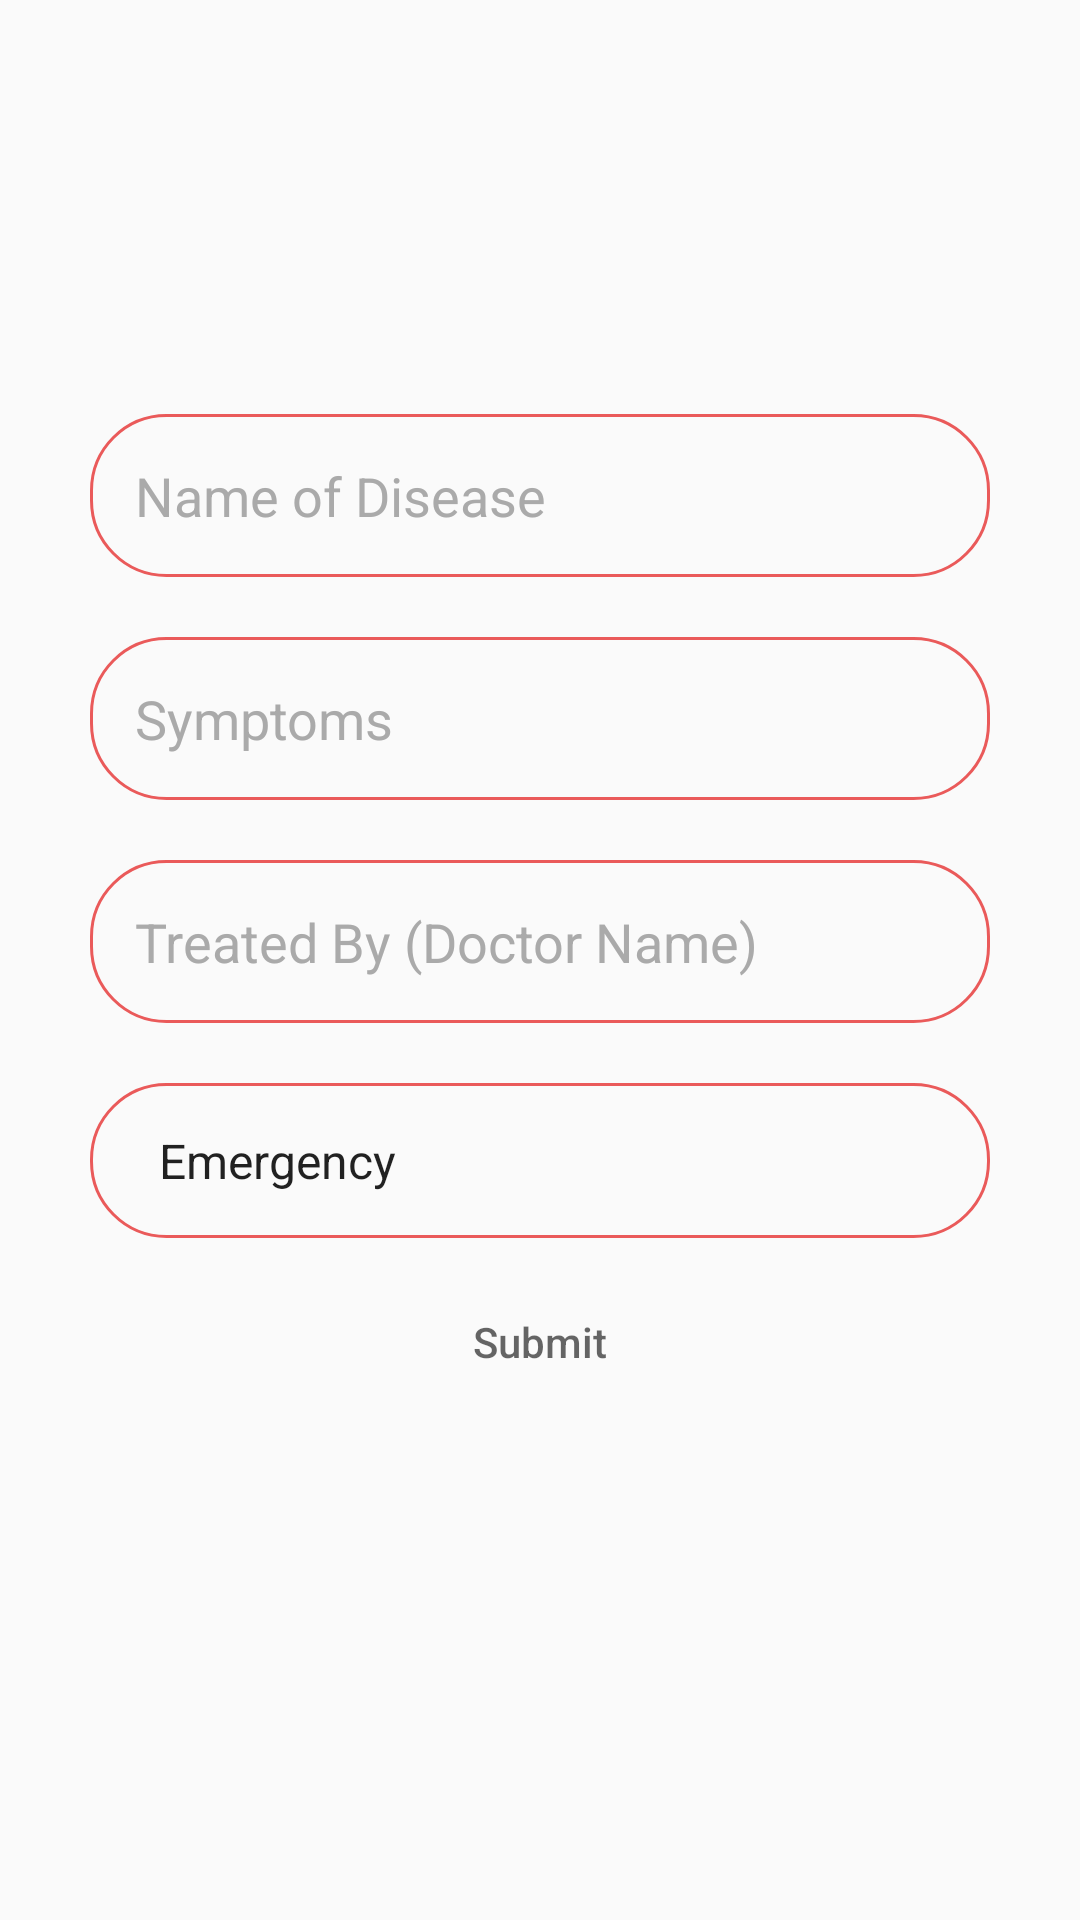

This screen was rendered from an Android layout file. Write that file and the resources it references.
<!-- AndroidManifest.xml: application theme AppTheme -->
<!-- res/layout/activity_add_health_records.xml -->
<?xml version="1.0" encoding="utf-8"?>

<RelativeLayout xmlns:android="http://schemas.android.com/apk/res/android"
    xmlns:tools="http://schemas.android.com/tools"
    xmlns:app="http://schemas.android.com/apk/res-auto"
    android:id="@+id/activity_main"
    android:layout_width="match_parent"
    android:layout_height="match_parent"
    >

    <ScrollView
        android:layout_width="match_parent"
        android:layout_height="match_parent"
        android:layout_below="@+id/imageVIew"
        android:layout_marginTop="3dp">


        <LinearLayout
            android:id="@+id/ContainerlayouInput"
            android:layout_width="match_parent"
            android:layout_height="match_parent"
            android:layout_below="@+id/Student_registration_form"
            android:layout_alignParentBottom="true"
            android:layout_marginLeft="0dp"
            android:layout_marginRight="0dp"
            android:layout_marginBottom="10dp"
            android:orientation="vertical"
            android:padding="20dp">

            <LinearLayout
                android:id="@+id/layoutInput"
                android:layout_width="match_parent"
                android:layout_height="match_parent"
                android:layout_below="@+id/ContainerlayouInput"
                android:layout_alignParentBottom="true"
                android:layout_marginLeft="0dp"
                android:layout_marginTop="15dp"
                android:layout_marginRight="0dp"
                android:layout_marginBottom="10dp"
                android:orientation="vertical"
                android:padding="0dp">

                <EditText
                    android:layout_width="match_parent"
                    android:layout_height="wrap_content"
                    android:layout_margin="10dp"
                    android:background="@drawable/shapeemail"
                    android:drawablePadding="10dp"
                    android:hint="Name of Disease"
                    android:singleLine="true"
                    android:id="@+id/name_of_disease"
                    android:padding="15dp"
                    android:textColor="@android:color/black"
                    android:textColorHighlight="@android:color/black"
                    android:textColorHint="@android:color/darker_gray" />

                <EditText
                    android:layout_width="match_parent"
                    android:layout_height="wrap_content"
                    android:layout_margin="10dp"
                    android:singleLine="true"
                    android:inputType="text"
                    android:id="@+id/symtoms"
                    android:background="@drawable/shapeemail"
                    android:drawablePadding="10dp"
                    android:hint="Symptoms"
                    android:padding="15dp"
                    android:textColor="@android:color/black"
                    android:textColorHighlight="@android:color/black"
                    android:textColorHint="@android:color/darker_gray" />

                <EditText
                    android:layout_width="match_parent"
                    android:layout_height="wrap_content"
                    android:id="@+id/treated_by"
                    android:singleLine="true"
                    android:layout_margin="10dp"
                    android:background="@drawable/shapeemail"
                    android:drawablePadding="10dp"
                    android:hint="Treated By (Doctor Name)"
                    android:inputType="text"
                    android:padding="15dp"
                    android:textColor="@android:color/black"
                    android:textColorHighlight="@android:color/black"
                    android:textColorHint="@android:color/darker_gray" />


                <Spinner
                    android:layout_width="match_parent"
                    android:layout_height="wrap_content"
                    android:layout_margin="10dp"
                    android:singleLine="true"
                    android:inputType="text"
                    android:background="@drawable/shapeemail"
                    android:drawablePadding="10dp"
                    android:hint="Seriousness level"
                    android:entries="@array/Seri"
                    android:id="@+id/medicines"
                    android:padding="15dp"
                    android:textColor="@android:color/black"
                    android:textColorHighlight="@android:color/black"
                    android:textColorHint="@android:color/darker_gray" />



                <Button
                    android:layout_width="match_parent"
                    android:layout_height="wrap_content"
                    android:layout_marginLeft="10dp"
                    android:layout_marginTop="0dp"
                    android:layout_marginRight="10dp"
                    android:layout_marginBottom="10dp"
                    android:background="@drawable/shapesignup"
                    android:padding="15dp"
                    android:textColor="#fff"
                    android:id="@+id/btn_submit"
                    android:shadowColor="@android:color/transparent"
                    android:hint="Submit" />

                <ProgressBar
                    android:id="@+id/pbLoader"
                    style="@style/Base.Widget.AppCompat.ProgressBar"
                    android:layout_width="wrap_content"
                    android:layout_height="wrap_content"
                    android:layout_gravity="center_horizontal"
                    android:indeterminate="true"
                    android:theme="@style/AppTheme.ProgressBar"
                    android:visibility="gone" />

            </LinearLayout>

        </LinearLayout>

    </ScrollView>

    <ImageView
        android:id="@+id/imageVIew"
        android:layout_marginTop="15dp"
        android:layout_marginBottom="5dp"
        android:layout_centerHorizontal="true"
        android:src="@drawable/ambulance"
        android:padding="5dp"
        android:layout_width="70dp"
        android:layout_height="70dp" />

    <TextView
        android:textSize="20sp"
        android:textColor="#FFF"
        android:layout_centerHorizontal="true"
        android:layout_below="@id/imageVIew"
        android:hint=""
        android:layout_width="wrap_content"
        android:layout_height="wrap_content"
        android:id="@+id/Student_registration_form"/>

</RelativeLayout>
<!-- resources referenced by this layout -->
<resources>
  <string-array name="Seri">
          <item>Emergency</item>
          <item>Other</item>
  
      </string-array>
  <!-- drawable shapeemail (drawable) -->
  <?xml version="1.0" encoding="utf-8"?>
  
  <shape
      xmlns:android="http://schemas.android.com/apk/res/android"
      android:shape="rectangle">
  
      <solid
          android:color="@android:color/transparent">
      </solid>
  
      <corners
          android:radius="25dp">
      </corners>
  
      <stroke
          android:width="1dp"
          android:color="@color/colorPrimary">
      </stroke>
  
      <padding
          android:top="0dp"
          android:right="10dp"
          android:left="10dp"
          android:bottom="0dp">
      </padding>
  
  </shape>
  <style name="AppTheme.ProgressBar" parent="Theme.AppCompat.Light">
          <item name="colorAccent">@color/colorAccent</item>
      </style>
  <style name="AppTheme" parent="Theme.AppCompat.Light.DarkActionBar">
          
          <item name="colorPrimary">@color/colorPrimary</item>
          <item name="colorPrimaryDark">@color/colorPrimaryDark</item>
          <item name="colorAccent">@color/colorAccent</item>
      </style>
  <color name="colorPrimary">#ea5a5a</color>
  <color name="colorAccent">#ff8c87</color>
  <color name="colorPrimaryDark">#b22531</color>
</resources>
